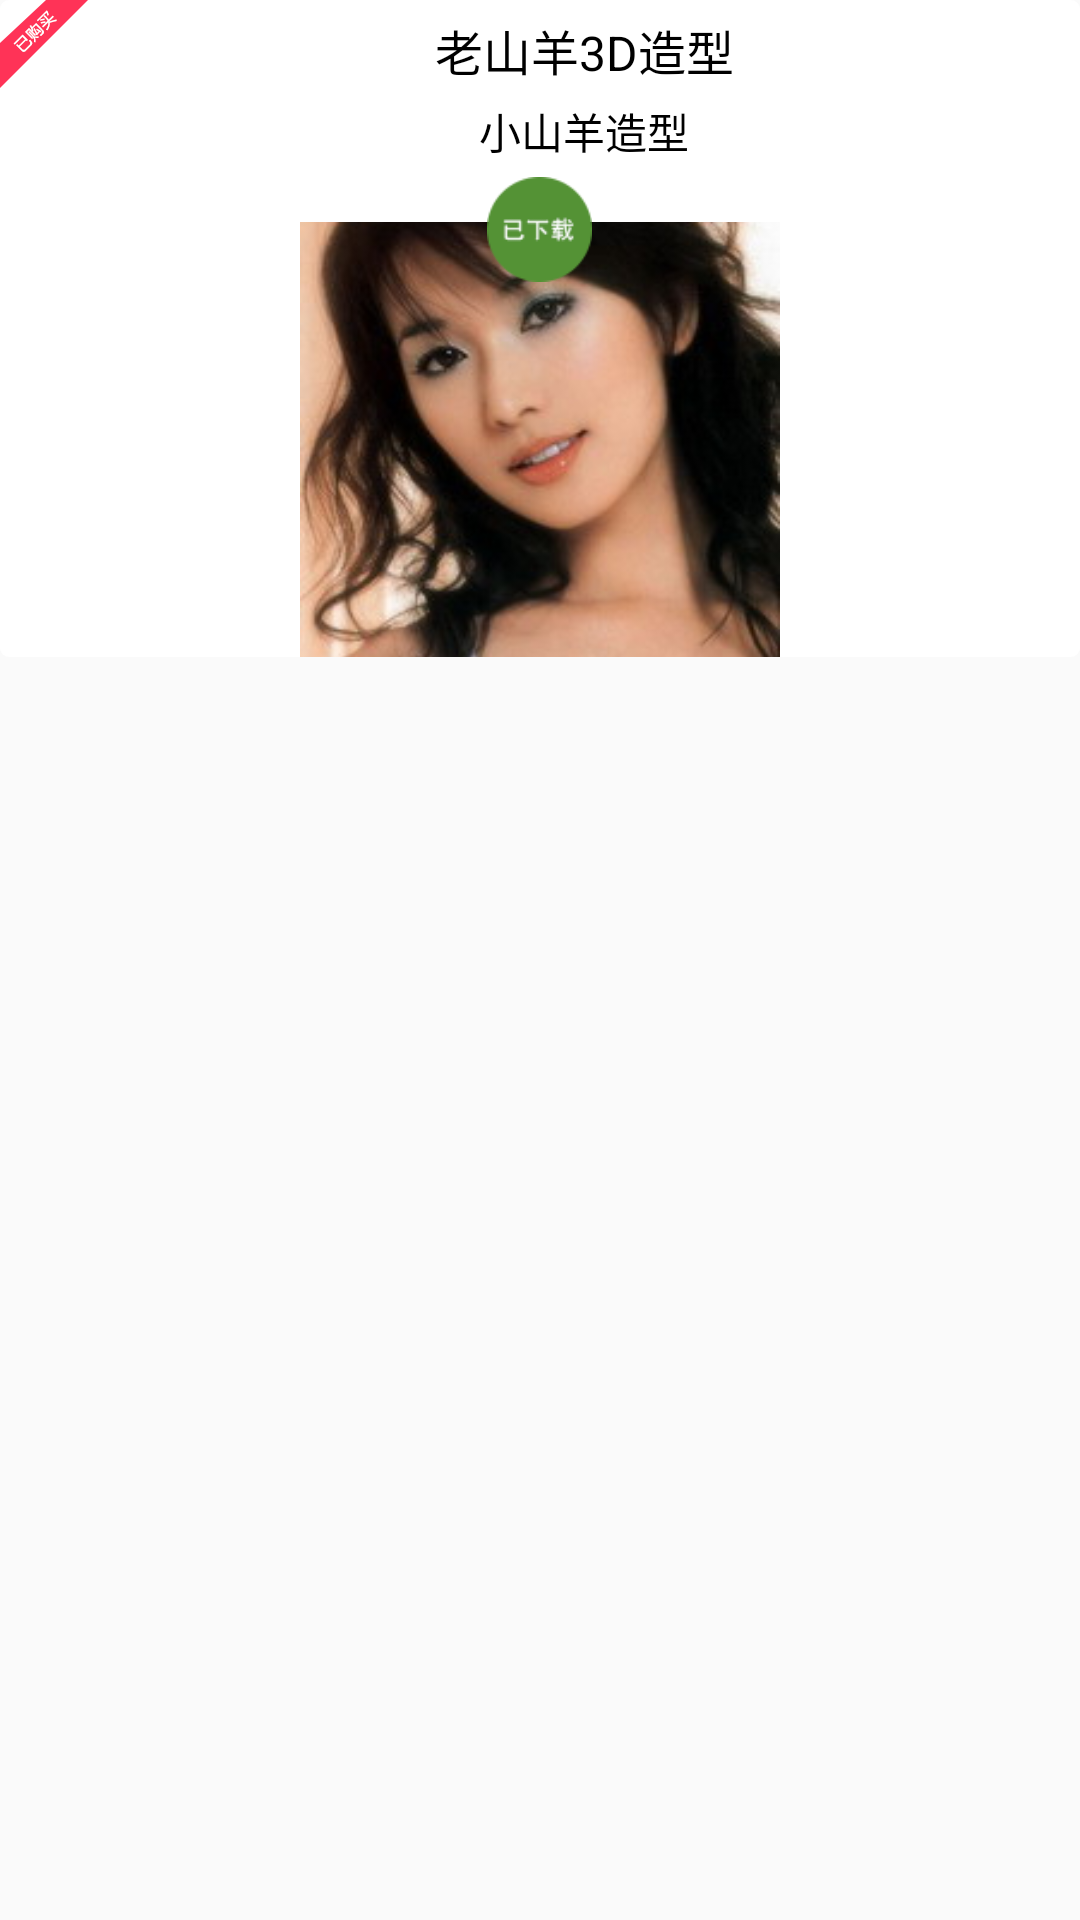

Reconstruct the res/layout file that produces this screen, plus the resources it refers to.
<!-- AndroidManifest.xml: application theme AppTheme -->
<!-- res/layout/home_rv_item.xml -->
<?xml version="1.0" encoding="utf-8"?>
<RelativeLayout xmlns:android="http://schemas.android.com/apk/res/android"
    xmlns:app="http://schemas.android.com/apk/res-auto"
    android:layout_width="fill_parent"
    android:layout_height="fill_parent"
    android:orientation="vertical">

    <RelativeLayout
        android:background="@drawable/rc_item_bg"
        android:layout_width="wrap_content"
        android:layout_height="wrap_content">

        <RelativeLayout
            android:id="@+id/title"
            android:layout_width="wrap_content"
            android:layout_height="wrap_content">

            <ImageView
                android:id="@+id/video_pay_state"
                android:layout_width="wrap_content"
                android:layout_height="wrap_content"
                android:scaleType="centerCrop"
                android:src="@drawable/pay_ok" />

            <TextView
                android:id="@+id/video_Name"
                android:layout_width="fill_parent"
                android:layout_height="wrap_content"
                android:layout_marginTop="5dp"
                android:layout_toRightOf="@id/video_pay_state"
                android:ellipsize="end"
                android:gravity="center"
                android:singleLine="true"
                android:text="老山羊3D造型"
                android:textColor="@color/black"
                android:textSize="@dimen/sp16" />

            <TextView
                android:id="@+id/video_suggest"
                android:layout_width="fill_parent"
                android:layout_height="wrap_content"
                android:layout_below="@id/video_Name"
                android:layout_marginTop="@dimen/dp5"
                android:layout_toRightOf="@id/video_pay_state"
                android:ellipsize="end"
                android:gravity="center"
                android:singleLine="true"
                android:text="小山羊造型"
                android:textColor="@color/black"
                android:textSize="@dimen/sp14" />

        </RelativeLayout>


        <FrameLayout
            android:layout_width="fill_parent"
            android:layout_height="wrap_content"
            android:layout_below="@id/title"
            android:layout_marginTop="@dimen/dp5">

            <ImageView
                android:id="@+id/video_cover"
                android:layout_width="@dimen/video_image_width"
                android:layout_height="@dimen/video_image_hight"
                android:layout_gravity="center"
                android:layout_marginTop="@dimen/dp10"
                android:scaleType="centerCrop"
                android:src="@drawable/video_cover" />

            <ImageView
                android:id="@+id/video_download_state"
                android:layout_width="@dimen/dp35"
                android:layout_height="@dimen/dp35"
                android:layout_gravity="top|center"
                android:src="@drawable/download_ok" />

            <com.zhilianxinke.holographic.common.circleprogressbarlib.CircleProgressBar
                android:id="@+id/circleProgressBar"
                android:layout_width="@dimen/dp40"
                android:layout_height="@dimen/dp40"
                android:layout_gravity="top|center"
                android:visibility="gone"
                app:cpbBackgroundColor="#fff"
                app:cpbForegroundColor="@color/main_color"
                app:cpbProgressTextColor="@color/main_color"
                app:cpbStrokeWidth="5" />

        </FrameLayout>
    </RelativeLayout>
</RelativeLayout>
<!-- resources referenced by this layout -->
<resources>
  <color name="black">#000000</color>
  <color name="main_color">#529335</color>
  <dimen name="dp10">8dp</dimen>
  <dimen name="dp35">30dp</dimen>
  <dimen name="dp40">35dp</dimen>
  <dimen name="dp5">3dp</dimen>
  <dimen name="sp14">12sp</dimen>
  <dimen name="sp16">14sp</dimen>
  <dimen name="video_image_hight">165dp</dimen>
  <dimen name="video_image_width">180dp</dimen>
  <!-- drawable download_ok: png bitmap (drawable-xxhdpi, 2644 bytes) -->
  <!-- drawable pay_ok: png bitmap (drawable-xhdpi, 4649 bytes) -->
  <!-- drawable rc_item_bg (drawable) -->
  <?xml version="1.0" encoding="utf-8"?>
  <shape xmlns:android="http://schemas.android.com/apk/res/android"
      android:shape="rectangle">
  
      
      <solid android:color="#FFFFFF" />
      
      
      <corners android:radius="3dip" />
  
  </shape>
  <!-- drawable video_cover: jpg bitmap (drawable-xxhdpi, 13219 bytes) -->
  <style name="AppTheme" parent="Theme.AppCompat.Light.DarkActionBar" />
</resources>
